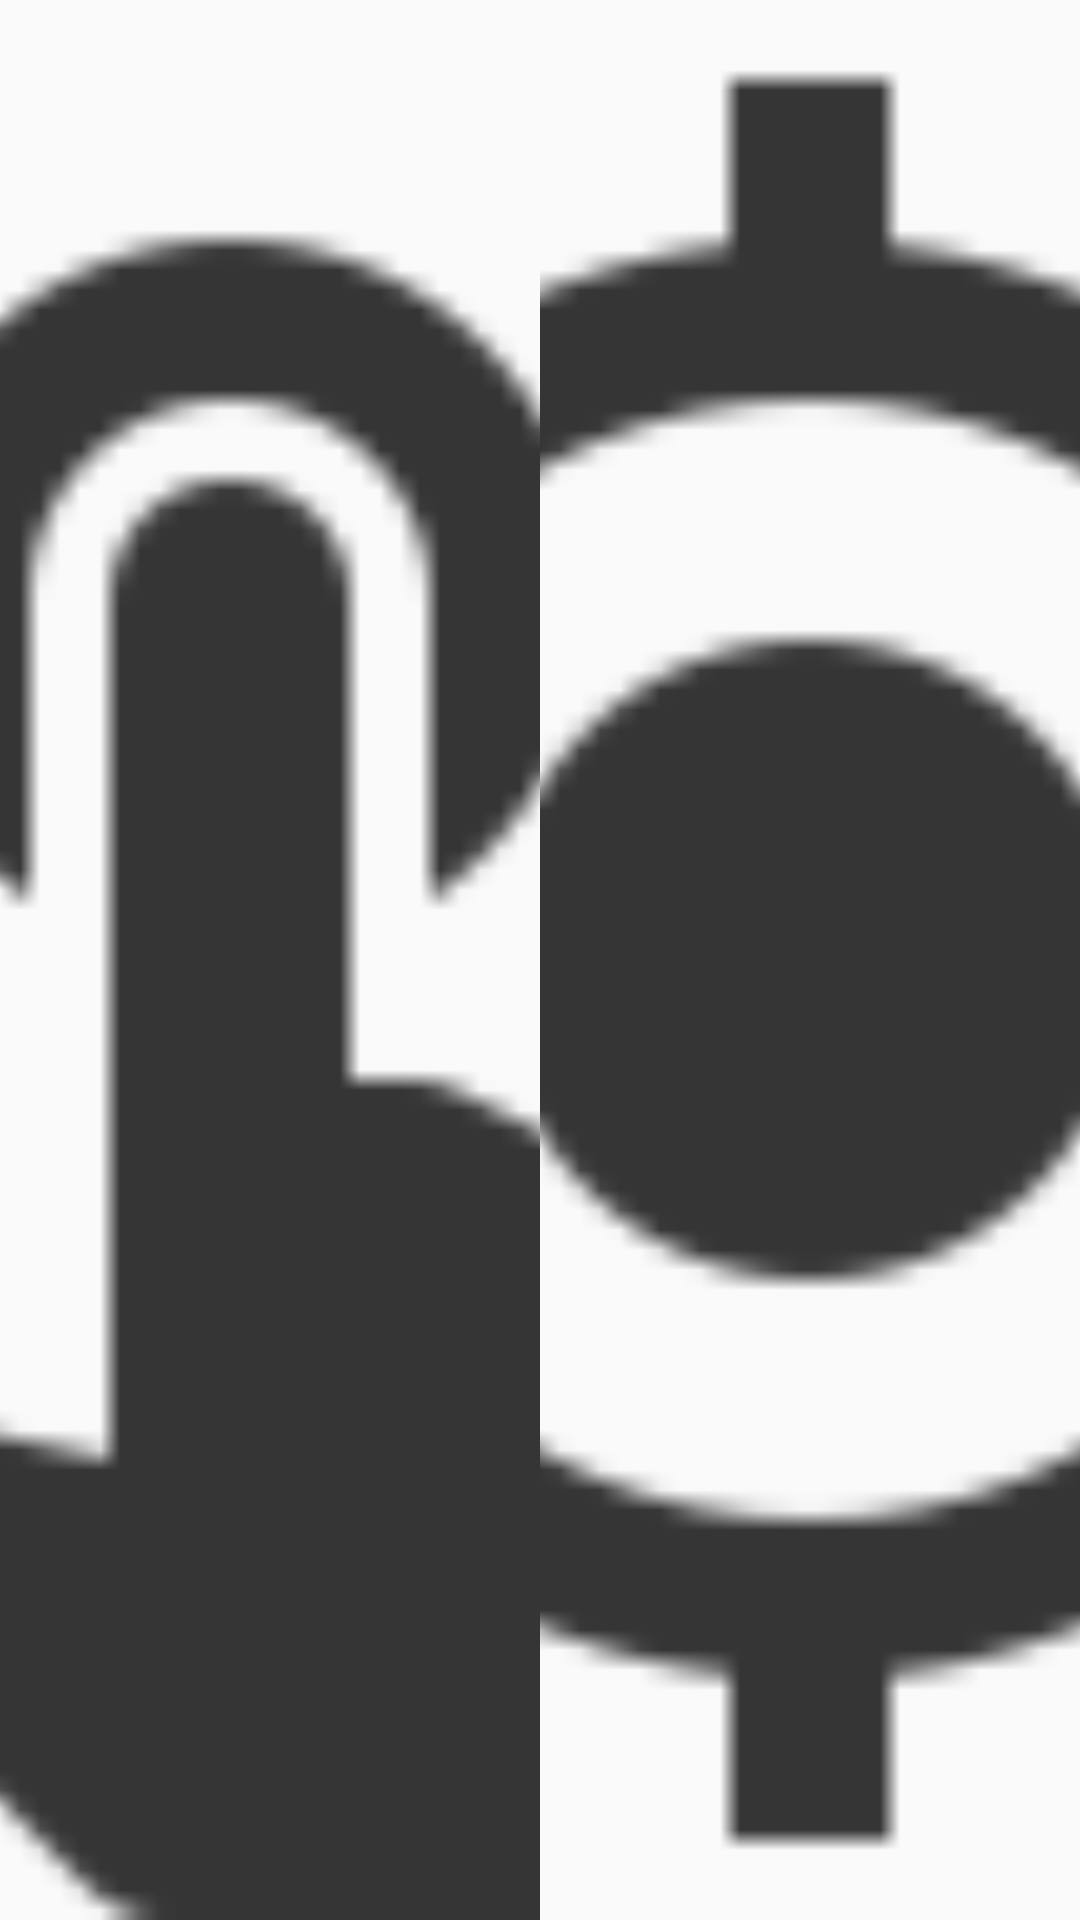

Layout XML and referenced resources for this Android screen:
<!-- AndroidManifest.xml: application theme GreenTheme -->
<!-- res/layout/live_widget.xml -->
<?xml version="1.0" encoding="utf-8"?>
<LinearLayout xmlns:android="http://schemas.android.com/apk/res/android"
    xmlns:app="http://schemas.android.com/apk/res-auto"
    android:layout_width="120dp"
    android:layout_height="60dp"
    android:orientation="horizontal">


    <ImageView
        android:id="@+id/imageView2"
        android:layout_width="match_parent"
        android:layout_height="match_parent"
        android:layout_weight="1"
        android:scaleType="centerCrop"
        app:srcCompat="@mipmap/ico_remindall" />

    <ImageView
        android:id="@+id/imageView"
        android:scaleType="centerCrop"
        android:layout_width="match_parent"
        android:layout_height="match_parent"
        android:layout_weight="1"
        app:srcCompat="@mipmap/ico_cliplistener"/>

</LinearLayout>
<!-- resources referenced by this layout -->
<resources>
  <!-- mipmap ico_cliplistener: png bitmap (mipmap, 15952 bytes) -->
  <!-- mipmap ico_remindall: png bitmap (mipmap, 15373 bytes) -->
  <style name="GreenTheme" parent="Theme.AppCompat.Light.DarkActionBar">
          <item name="colorPrimary">#008c4d</item>
          <item name="colorPrimaryDark">#00733e</item>
          <item name="colorAccent">#00c66d</item>
      </style>
</resources>
